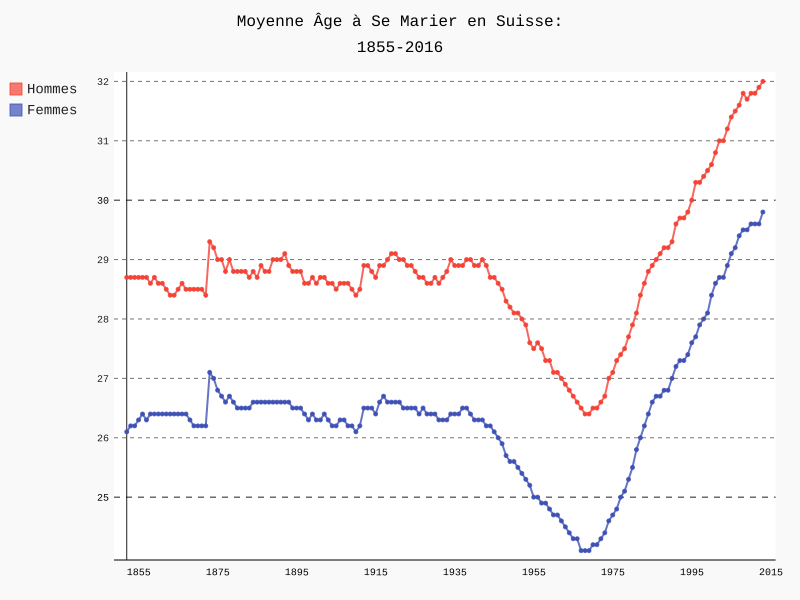

The data file committed next to this chart (first rows):
1855, 28.7, 26.1
1856, 28.7, 26.2
1857, 28.7, 26.2
1858, 28.7, 26.3
1859, 28.7, 26.4
1860, 28.7, 26.3
1861, 28.6, 26.4
1862, 28.7, 26.4
1863, 28.6, 26.4
1864, 28.6, 26.4
1865, 28.5, 26.4
1866, 28.4, 26.4
1867, 28.4, 26.4
1868, 28.5, 26.4
1869, 28.6, 26.4
1870, 28.5, 26.4
1871, 28.5, 26.3
1872, 28.5, 26.2
1873, 28.5, 26.2
1874, 28.5, 26.2
1875, 28.4, 26.2
1876, 29.3, 27.1
1877, 29.2, 27
1878, 29, 26.8
1879, 29, 26.7
1880, 28.8, 26.6
1881, 29, 26.7
1882, 28.8, 26.6
1883, 28.8, 26.5
1884, 28.8, 26.5
1885, 28.8, 26.5
1886, 28.7, 26.5
1887, 28.8, 26.6
1888, 28.7, 26.6
1889, 28.9, 26.6
1890, 28.8, 26.6
1891, 28.8, 26.6
1892, 29, 26.6
1893, 29, 26.6
1894, 29, 26.6
1895, 29.1, 26.6
1896, 28.9, 26.6
1897, 28.8, 26.5
1898, 28.8, 26.5
1899, 28.8, 26.5
1900, 28.6, 26.4
1901, 28.6, 26.3
1902, 28.7, 26.4
1903, 28.6, 26.3
1904, 28.7, 26.3
1905, 28.7, 26.4
1906, 28.6, 26.3
1907, 28.6, 26.2
1908, 28.5, 26.2
1909, 28.6, 26.3
1910, 28.6, 26.3
1911, 28.6, 26.2
1912, 28.5, 26.2
1913, 28.4, 26.1
1914, 28.5, 26.2
1915, 28.9, 26.5
... 101 more rows
